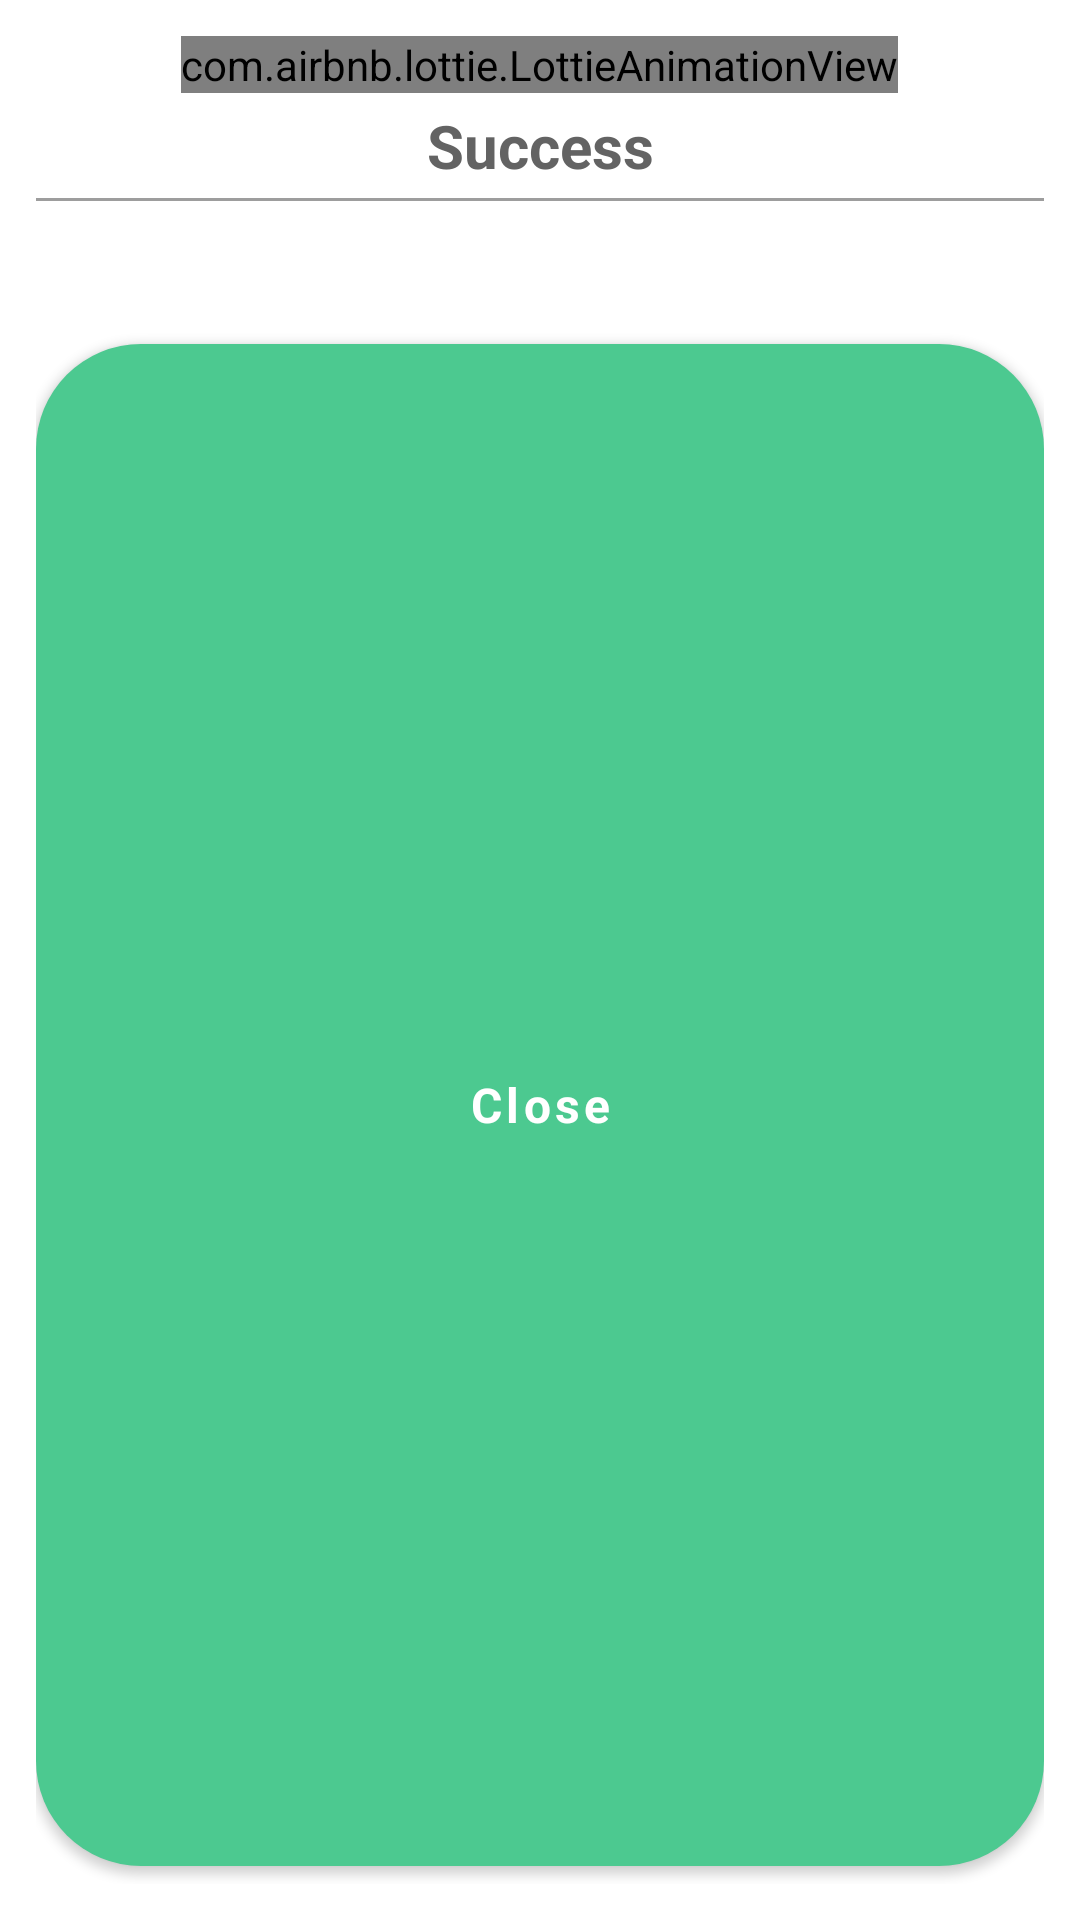

Produce the Android XML layout that renders to this screen, including the resource entries it uses.
<!-- AndroidManifest.xml: application theme Theme.ScanIt -->
<!-- res/layout/dialog_message.xml -->
<?xml version="1.0" encoding="utf-8"?>
<LinearLayout xmlns:android="http://schemas.android.com/apk/res/android"
    xmlns:app="http://schemas.android.com/apk/res-auto"
    android:layout_width="match_parent"
    android:layout_height="wrap_content"
    android:background="@drawable/bg_rounded"
    android:backgroundTint="@color/white"
    android:focusableInTouchMode="true"
    android:focusedByDefault="true"
    android:orientation="vertical"
    android:padding="12dp">

    <com.airbnb.lottie.LottieAnimationView
        app:lottie_autoPlay="true"
        app:lottie_loop="true"
        android:layout_gravity="center"
        app:lottie_rawRes="@raw/lottie_confirm"
        android:id="@+id/lottieImageView"
        android:layout_width="wrap_content"
        android:layout_height="wrap_content"/>

    <TextView
        android:id="@+id/tvTitle"
        android:layout_marginTop="4dp"
        android:gravity="center"
        android:layout_gravity="center"
        android:textSize="20sp"
        android:layout_width="match_parent"
        android:layout_height="wrap_content"
        android:text="Success"
        android:textColor="@color/grey"
        android:textStyle="bold" />

    <View
        android:layout_marginVertical="4dp"
        style="@style/MyDivider"/>

    <TextView
        android:id="@+id/tvMessage"
        android:textSize="16sp"
        android:layout_marginTop="8dp"
        android:layout_width="wrap_content"
        android:layout_height="wrap_content"
        android:textColor="@color/grey"
        />


    <com.google.android.material.button.MaterialButton
        android:layout_marginTop="8dp"
        android:textSize="16sp"
        android:id="@+id/btnClose"
        style="@style/MyButton"
        android:layout_width="match_parent"
        android:layout_height="wrap_content"
        android:layout_weight="1"
        android:padding="12dp"
        android:text="Close"
        app:backgroundTint="#4CC990" />


</LinearLayout>
<!-- resources referenced by this layout -->
<resources>
  <color name="grey">#636363</color>
  <color name="white">#FFFFFFFF</color>
  <!-- drawable bg_rounded (drawable) -->
  <?xml version="1.0" encoding="utf-8"?>
  <shape android:shape="rectangle" xmlns:android="http://schemas.android.com/apk/res/android">
  
      <solid android:color="@color/grey_300"/>
      <corners android:radius="35dp"/>
  </shape>
  <style name="MyButton">
          <item name="cornerRadius">35dp</item>
          <item name="textAllCaps">false</item>
          <item name="android:textStyle">bold</item>
      </style>
  <style name="MyDivider">
          <item name="android:background">@color/light_grey</item>
          <item name="android:layout_height">1dp</item>
          <item name="android:layout_width">match_parent</item>
      </style>
  <style name="Theme.ScanIt" parent="Theme.MaterialComponents.Light.NoActionBar">
          
          <item name="colorPrimary">@color/red_400</item>
  
          <item name="colorPrimaryVariant">@color/red_700</item>
          <item name="colorOnPrimary">@color/white</item>
          
          <item name="colorSecondary">@color/yellow_400</item>
          <item name="colorSecondaryVariant">@color/yellow_700</item>
          <item name="colorOnSecondary">@color/black</item>
          
  
          
          <item name="fontFamily">@font/poppins</item>
          <item name="android:windowLightStatusBar">true</item>
          <item name="android:statusBarColor">@android:color/white</item>
      </style>
  <color name="grey_300">#F5F5F5</color>
  <color name="light_grey">#9D9D9D</color>
  <color name="red_400">#FC3F5B</color>
  <color name="red_700">#DD3951</color>
  <color name="yellow_400">#FECC2F</color>
  <color name="yellow_700">#C59E23</color>
  <color name="black">#FF000000</color>
</resources>
